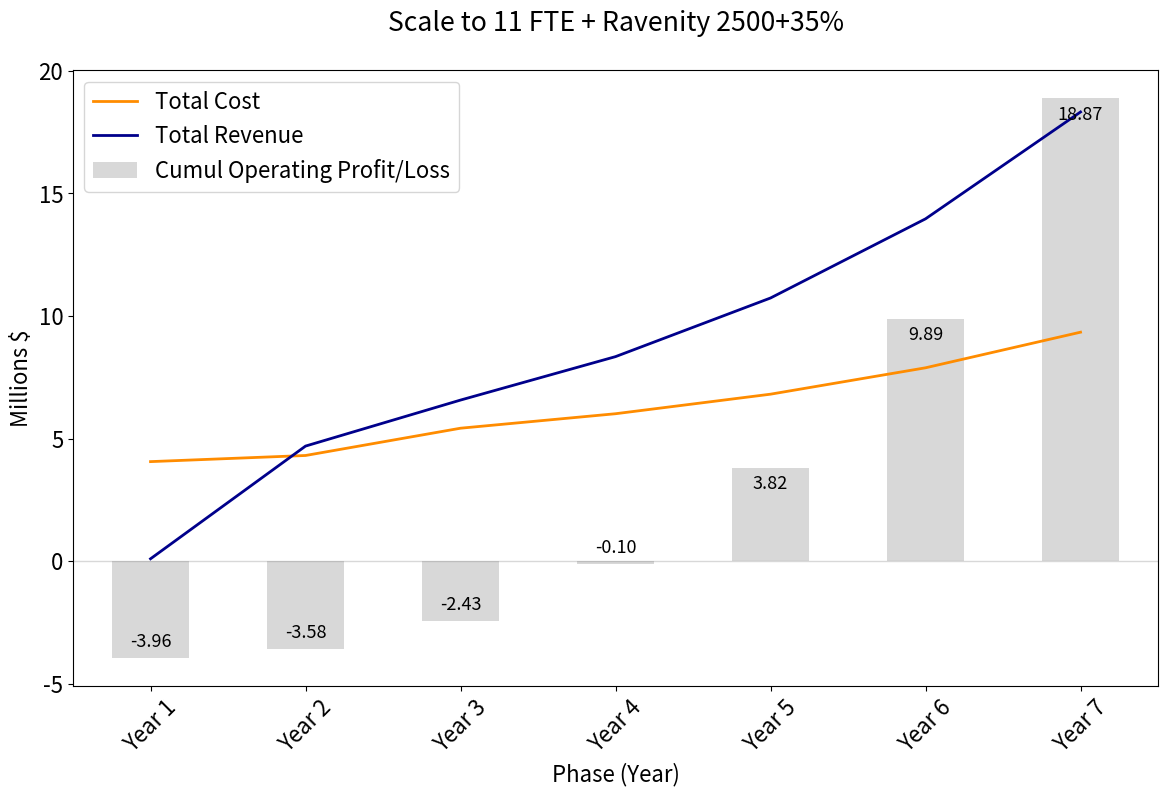
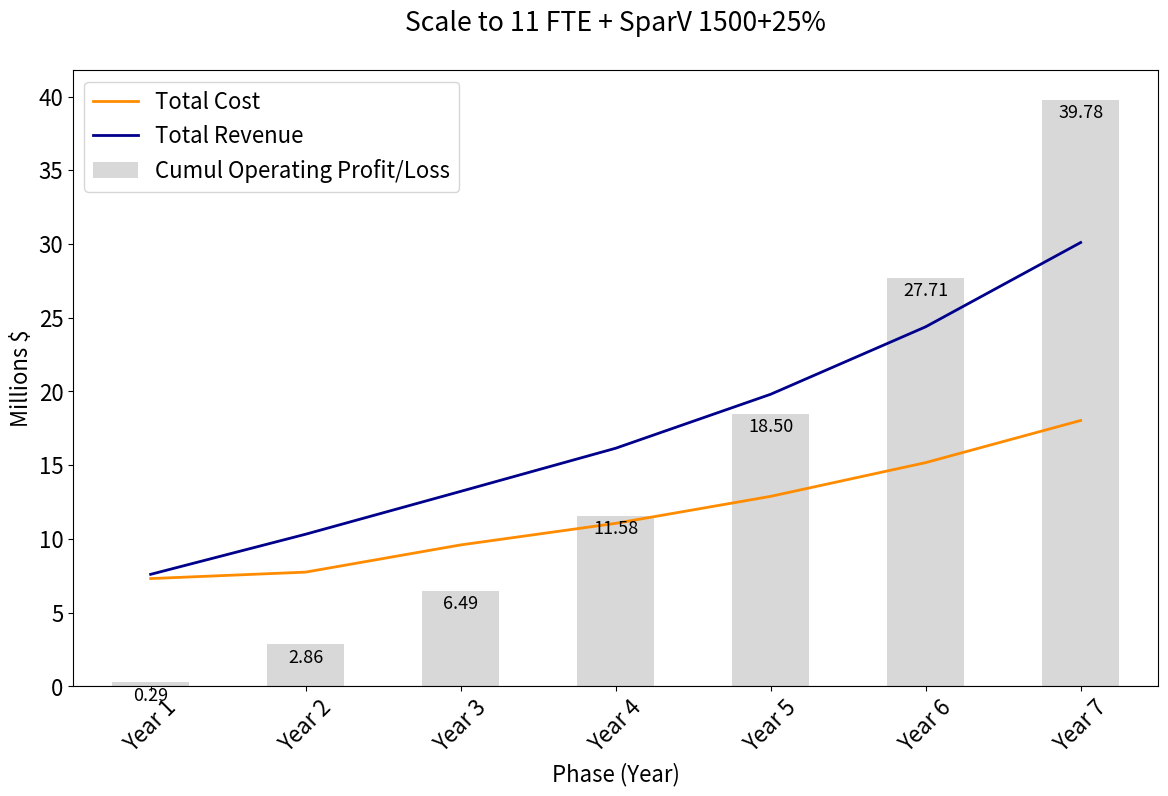
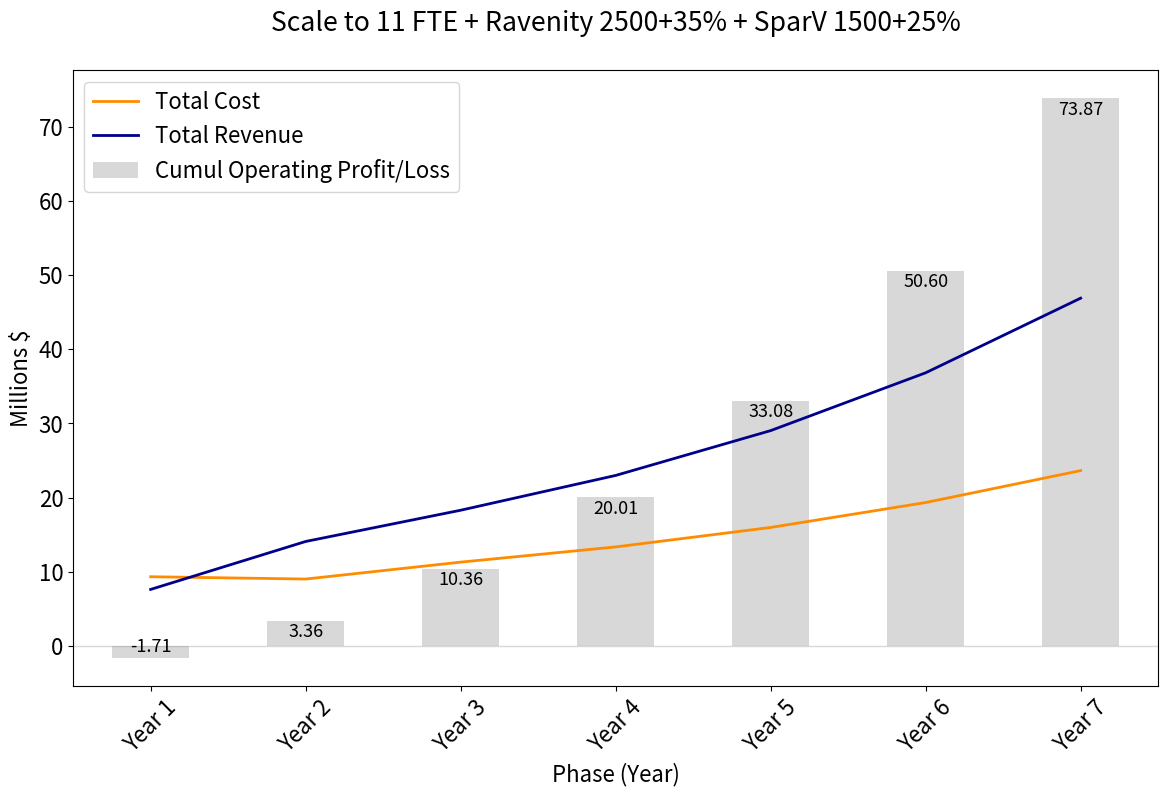

Write Python code to recreate these figures, in order.
import pandas as pd
import matplotlib.pyplot as plt
import time

# === SCENARIO DEFINITIONS ===
# Keep "Low Price High Volume" identical to the original reference scenario
# so outputs remain comparable when Eterna is disabled.
dragonfly_scenarios = [
    {
        "label": "Dragonfly 125+35%",
        "price": 45000,             # $ per unit revenue
        "cost": 10000,               # $ per unit cost
        "initial_units": 125,       # units sold in first sales year
        "growth": 1.35,             # multiplicative growth factor (compounded, int-rounded each year)
        "maturation_year": 2,       # year when validation is complete
        "maturation_cost": 4000000, # $ cost in maturation year
    },
]

# Eterna services use whole missions. Growth is an integer number of missions added per year.
eterna_service_scenarios = [
    {
        "label": "Eterna 1/wk+2/wk Services",
        "missions_per_year": 52,            # missions in first Eterna service year
        "mission_growth_per_year": 104,      # +missions each subsequent year (integer)
        "avg_revenue_per_mission": 50000, # $ per mission revenue
        "avg_cost_per_mission": 10000,     # $ per mission variable cost
        "baseline_cost": 25000,           # $ fixed annual ops cost (overhead) for Eterna
        "maturation_year": 3,       # year when validation is complete
        "maturation_cost": 4000000, # $ cost in maturation year
    },
    {
        "label": "Eterna 4/wk Services DoD", # 1 Eterna + 1 operator per mission
        "missions_per_year": 4*52,            # missions in first Eterna service year
        "mission_growth_per_year": 52,      # +missions each subsequent year (integer)
        "avg_revenue_per_mission": 55000, # $ per mission revenue
        "avg_cost_per_mission": 20000,     # $ per mission variable cost 24x7 = hrs x fte_cost_per/52/40 = $$/mission + materials
        "baseline_cost": 500000,           # $ fixed annual ops cost (overhead) for Eterna (infrastructure repair and additonal Eterna vechicles)
        "maturation_year": 2,       # year when validation is complete
        "maturation_cost": 6*300000+2000000 # $ cost in maturation year (fleet cost at $300k each Eterna) +$2M validation campaign
    },
    {
        "label": "Eterna 4/wk Services DoD yr 4", # 1 Eterna + 1 operator per mission
        "missions_per_year": 4*52,            # missions in first Eterna service year
        "mission_growth_per_year": 52,      # +missions each subsequent year (integer)
        "avg_revenue_per_mission": 55000, # $ per mission revenue
        "avg_cost_per_mission": 20000,     # $ per mission variable cost 24x7 = hrs x fte_cost_per/52/40 = $$/mission + materials
        "baseline_cost": 500000,           # $ fixed annual ops cost (overhead) for Eterna (infrastructure repair and additonal Eterna vechicles)
        "maturation_year": 4,       # year when validation is complete
        "maturation_cost": 6*300000+2000000 # $ cost in maturation year (fleet cost at $300k each Eterna) +$2M validation campaign
    }
]
ravenity_scenarios = [
    {
        "label": "Ravenity 2500+35%",
        "price": 1500,             # $ per unit revenue
        "cost": 500,               # $ per unit cost
        "initial_units": 2500,       # units sold in first sales year
        "growth": 1.35,             # multiplicative growth factor (compounded, int-rounded each year)
        "maturation_year": 1,       # year when avionics validation is complete
        "maturation_cost": 2000000, # $ cost in maturation year
    },
]
sparv_scenarios = [
    {
        "label": "SparV 1500+25%",
        "price": 5000,              # $ per unit revenue
        "cost": 2500,               # $ per unit cost (COGS)
        "initial_units": 1500,      # units sold in first sales year
        "growth": 1.25,             # multiplicative growth factor (compounded, int-rounded each year)
        "start_year": 1,            # first sales year (no pre-sales maturation period)
        "maturation_cost": 1500000,  # $ one-time cost applied in start_year
    },
]
# Finance & maturation inputs
financial_scenarios = [
    {
        "label": "Scale to 11 FTE",
        # FTEs by year (7 years)
        "fte_count_by_year": [5, 9, 11, 11, 11, 11, 11],
        "fte_cost_per": 212500,    # $/FTE/year (fully loaded)
        "business_dev_cost_year": [600000, 750000, 1000000, 1000000, 1000000, 1000000, 1000000], # $/year for business development
        "sw_development_customers": [0, 3, 5, 5, 5, 5, 5], # customers by year
        "sw_revenue_per_customer_per_year": 1880 * 150, # one developer per customer, $150/hr for year
        "other_cost": 400000,      # $/year
        "grant_revenue": 100000,   # $/year
    }
]

# Choose which combo(s) to run (no comprehensive looping required)
scenario_combinations = [
    { # Current business plan scen for Ravenity only
        "dragonfly": None,
        "eterna": None,  # set to None to disable Eterna
        "ravenity": "Ravenity 2500+35%", # set to None to disable Ravenity
        "sparv": None,   # set to None to disable SparV
        "finance": "Scale to 11 FTE",
    },
    # { # Current business plan scen for Dragonfly only
    #     "dragonfly": "Dragonfly 125+35%", # set to None to disable Dragonfly
    #     "eterna": None, #"Eterna 2+2 Services",  # set to None to disable Eterna
    #     "ravenity": None, # set to None to disable Ravenity
    #     "sparv": None,   # set to None to disable SparV
    #     "finance": "Scale to 11 FTE",
    # },
    # { # Current business plan scen for Eterna only
    #     "dragonfly": None, # set to None to disable Dragonfly
    #     "eterna": "Eterna 4/wk Services DoD", # DoD Eterna only
    #     "ravenity": None, # set to None to disable Ravenity
    #     "sparv": None,   # set to None to disable SparV
    #     "finance": "Scale to 11 FTE",
    # },
    # { # Current business plan scenario for all 3 products together
    #     "dragonfly": "Dragonfly 125+35%", # set to None to disable Dragonfly
    #     "eterna": "Eterna 4/wk Services DoD", # DoD Eterna
    #     "ravenity": "Ravenity 2500+35%", # set to None to disable Ravenity
    #     "sparv": None,   # set to None to disable SparV
    #     "finance": "Scale to 11 FTE",
    # },
    { # SparV only
        "dragonfly": None,
        "eterna": None,
        "ravenity": None,
        "sparv": "SparV 1500+25%",
        "finance": "Scale to 11 FTE",
    },
    # { # All 4 products together
    #     "dragonfly": "Dragonfly 125+35%",
    #     "eterna": "Eterna 4/wk Services DoD",
    #     "ravenity": "Ravenity 2500+35%",
    #     "sparv": "SparV 1500+25%",
    #     "finance": "Scale to 11 FTE",
    # },
        { # Ravenity + SparV products together
        "dragonfly": None,
        "eterna": None,
        "ravenity": "Ravenity 2500+35%",
        "sparv": "SparV 1500+25%",
        "finance": "Scale to 11 FTE",
    },
]

TOTAL_YEARS = 7


def run_simulation(df_scenario, eterna_scenario, ravenity_scenario, sparv_scenario, finance_scenario):
    rows = []
    cum_cashflow = 0.0
    cum_cost = 0.0
    cum_revenue = 0.0
    payback_year = None

    # Eterna starts the year AFTER its maturation year, if configured
    eterna_start_year = None
    if eterna_scenario:
        eterna_start_year = eterna_scenario["maturation_year"] + 1

    # Pre-compute Dragonfly units per year using original compounding & int rounding logic
    dragonfly_units_by_year = [0] * TOTAL_YEARS
    if df_scenario:
        units = 0
        for year in range(1, TOTAL_YEARS + 1):
            if year == df_scenario["maturation_year"] + 1:  # first sales year after maturation
                units = df_scenario["initial_units"]
            elif year > df_scenario["maturation_year"] + 1:  # subsequent sales years
                units = int(units * df_scenario["growth"])
            dragonfly_units_by_year[year - 1] = units

    # Pre-compute Ravenity units per year using original compounding & int rounding logic
    ravenity_units_by_year = [0] * TOTAL_YEARS
    if ravenity_scenario:
        units = 0
        for year in range(1, TOTAL_YEARS + 1):
            if year == ravenity_scenario["maturation_year"] + 1:  # first sales year after maturation
                units = ravenity_scenario["initial_units"]
            elif year > ravenity_scenario["maturation_year"] + 1:  # subsequent sales years
                units = int(units * ravenity_scenario["growth"])
            ravenity_units_by_year[year - 1] = units

    # Pre-compute SparV units per year; sales begin at start_year with 25% annual growth
    sparv_units_by_year = [0] * TOTAL_YEARS
    if sparv_scenario:
        units = 0
        for year in range(1, TOTAL_YEARS + 1):
            if year == sparv_scenario["start_year"]:
                units = sparv_scenario["initial_units"]
            elif year > sparv_scenario["start_year"]:
                units = int(units * sparv_scenario["growth"])
            sparv_units_by_year[year - 1] = units

    for year in range(1, TOTAL_YEARS + 1):
        # Base OPEX / grants
        fte_count = finance_scenario["fte_count_by_year"][year - 1]
        fte_cost = fte_count * finance_scenario["fte_cost_per"]
        business_dev_cost = finance_scenario["business_dev_cost_year"][year - 1]
        other_cost = finance_scenario["other_cost"]
        grant_revenue = finance_scenario["grant_revenue"]
        sw_development_revenue = finance_scenario["sw_development_customers"][year - 1] * finance_scenario["sw_revenue_per_customer_per_year"]

        # Maturation in specified years
        maturation_cost = 0
        if ravenity_scenario:
            if year == ravenity_scenario["maturation_year"]:
                maturation_cost += ravenity_scenario["maturation_cost"]
        if df_scenario:
            if year == df_scenario["maturation_year"]:
                maturation_cost += df_scenario["maturation_cost"]
        if eterna_scenario:
            if year == eterna_scenario["maturation_year"]:
                maturation_cost += eterna_scenario["maturation_cost"]
        if sparv_scenario:
            if year == sparv_scenario["start_year"]:
                maturation_cost += sparv_scenario["maturation_cost"]

        # Dragonfly sales
        uav_units = 0
        uav_revenue = 0
        uav_cost = 0
        if df_scenario:
            uav_units = dragonfly_units_by_year[year - 1]
            uav_revenue = uav_units * df_scenario["price"]
            uav_cost = uav_units * df_scenario["cost"]

        # Eterna services (integer missions, linear growth by +N per year)
        eterna_revenue = 0
        eterna_cost = 0
        if eterna_scenario and year >= eterna_start_year:
            year_index = year - eterna_start_year  # 0 in first service year
            missions = eterna_scenario["missions_per_year"] + eterna_scenario["mission_growth_per_year"] * year_index
            missions = int(max(0, missions))  # whole, non-negative
            eterna_revenue = missions * eterna_scenario["avg_revenue_per_mission"]
            eterna_cost = eterna_scenario["baseline_cost"] + missions * eterna_scenario["avg_cost_per_mission"]

        # Ravenity sales
        computer_units = 0
        computer_revenue = 0
        computer_cost = 0
        if ravenity_scenario:
            computer_units = ravenity_units_by_year[year - 1]
            computer_revenue = computer_units * ravenity_scenario["price"]
            computer_cost = computer_units * ravenity_scenario["cost"]

        # SparV sales
        sparv_units = 0
        sparv_revenue = 0
        sparv_cost = 0
        if sparv_scenario:
            sparv_units = sparv_units_by_year[year - 1]
            sparv_revenue = sparv_units * sparv_scenario["price"]
            sparv_cost = sparv_units * sparv_scenario["cost"]

        # Totals & cashflow
        total_revenue = grant_revenue + uav_revenue + eterna_revenue + sw_development_revenue + computer_revenue + sparv_revenue
        total_cost = fte_cost + business_dev_cost + other_cost + uav_cost + eterna_cost + maturation_cost + computer_cost + sparv_cost
        net_cashflow = total_revenue - total_cost

        cum_cashflow += net_cashflow
        cum_cost += total_cost
        cum_revenue += total_revenue

        if payback_year is None and cum_cashflow > 0:
            payback_year = year

        rows.append({
            "FTEs": fte_count,
            "Total FTE Cost": fte_cost / 1e6,
            "Business Dev Cost": business_dev_cost / 1e6,
            "Other Costs": other_cost / 1e6,
            "Grant Revenue": grant_revenue / 1e6,
            "SW Dev Revenue": sw_development_revenue / 1e6,
            "Dragonfly Units": uav_units,
            "Dragonfly Cost": uav_cost / 1e6,
            "Dragonfly Revenue": uav_revenue / 1e6,
            "Eterna Missions": (missions if eterna_scenario and year >= eterna_start_year else 0),
            "Eterna Cost": eterna_cost / 1e6,
            "Eterna Revenue": eterna_revenue / 1e6,
            "Ravenity Units": computer_units,
            "Ravenity Cost": computer_cost / 1e6,
            "Ravenity Revenue": computer_revenue / 1e6,
            "SparV Units": sparv_units,
            "SparV Cost": sparv_cost / 1e6,
            "SparV Revenue": sparv_revenue / 1e6,
            "Maturation Cost": maturation_cost / 1e6,
            "Total Cost": total_cost / 1e6,
            "Total Revenue": total_revenue / 1e6,
            "Oper Profit/Loss": net_cashflow / 1e6,
            "Cumul Cost": cum_cost / 1e6,
            "Cumul Revenue": cum_revenue / 1e6,
            "Cumul Oper P/L": cum_cashflow / 1e6,
        })

    # Build table with metrics as rows, years as columns
    df = pd.DataFrame(rows, index=["Year %d" % i for i in range(1, TOTAL_YEARS + 1)]).T

    # Investment / Return metrics derived from cumulative cashflow
    total_investment = -min(0, df.loc["Cumul Oper P/L"].min())
    total_return = df.loc["Cumul Oper P/L"].iloc[-1]
    roi = (total_return / total_investment) if total_investment else 0.0
    moic = ((total_return + total_investment) / total_investment) if total_investment else 0.0

    return df, total_investment, total_return, roi, moic, payback_year


# === RUN SELECTED COMBINATIONS ===
for combo in scenario_combinations:
    df_scenario =     next((d for d in dragonfly_scenarios      if combo["dragonfly"] and d["label"] == combo["dragonfly"]), None)
    eterna_scenario = next((e for e in eterna_service_scenarios if combo["eterna"]    and e["label"] == combo["eterna"]), None)
    ravenity_scenario = next((r for r in ravenity_scenarios if combo["ravenity"] and r["label"] == combo["ravenity"]), None)
    sparv_scenario =  next((s for s in sparv_scenarios if combo.get("sparv") and s["label"] == combo["sparv"]), None)
    finance_scenario = next(f for f in financial_scenarios if f["label"] == combo["finance"])

    label = finance_scenario['label']
    if df_scenario:
        label += " + %s" % (df_scenario['label'])
    if eterna_scenario:
        label += " + %s" % eterna_scenario['label']
    if ravenity_scenario:
        label += " + %s" % ravenity_scenario['label']
    if sparv_scenario:
        label += " + %s" % sparv_scenario['label']

    df_result, investment, total_return, roi, moic, payback_year = run_simulation(df_scenario, eterna_scenario, ravenity_scenario, sparv_scenario, finance_scenario)

    # --- Summary header (keep concise, include key inputs) ---
    print("\n--- Financial Summary Table (%s) ---" % label)
    if df_scenario:
        print("Dragonfly Price per Unit: $%s" % format(df_scenario['price'], ","))
        print("Dragonfly Cost per Unit:  $%s" % format(df_scenario['cost'], ","))
        print("Initial Dragonfly Units Sold (Year %s): %d" % (df_scenario['maturation_year'] + 1, df_scenario['initial_units']))
        print("Dragonfly Sales Growth Rate: %d%%" % int((df_scenario['growth'] - 1) * 100))
    if eterna_scenario:
        es = eterna_scenario
        start_year = eterna_scenario['maturation_year'] + 1
        print("Eterna Start Year: Year %d" % start_year)
        print("Eterna Missions (Y%d): %d, +%d/yr" % (start_year, es['missions_per_year'], es['mission_growth_per_year']))
        print("Eterna $/Mission: rev $%s, cost $%s (baseline $%s/yr)" % (
            format(es['avg_revenue_per_mission'], ","),
            format(es['avg_cost_per_mission'], ","),
            format(es['baseline_cost'], ",")
        ))
    if ravenity_scenario:
        print("Ravenity Price per Unit: $%s" % format(ravenity_scenario['price'], ","))
        print("Ravenity Cost per Unit:  $%s" % format(ravenity_scenario['cost'], ","))
        print("Initial Ravenity Units Sold (Year %s): %d" % (ravenity_scenario['maturation_year'] + 1, ravenity_scenario['initial_units']))
        print("Ravenity Sales Growth Rate: %d%%" % int((ravenity_scenario['growth'] - 1) * 100))
    if sparv_scenario:
        print("SparV Price per Unit:    $%s" % format(sparv_scenario['price'], ","))
        print("SparV Cost per Unit:     $%s" % format(sparv_scenario['cost'], ","))
        print("Initial SparV Units Sold (Year %d): %d" % (sparv_scenario['start_year'], sparv_scenario['initial_units']))
        print("SparV Sales Growth Rate: %d%%" % int((sparv_scenario['growth'] - 1) * 100))

    print("\n--- Investor Summary Table (%s) ---" % label)
    print("Total Investment:   $%s" % format(investment * 1e6, ",.0f"))
    print("Total Return:       $%s" % format(total_return * 1e6, ",.0f"))
    print("ROI: %.2fx" % roi)
    print("MOIC: %.2fx" % moic)
    if payback_year:
        print("Payback Period: Year %d\n" % payback_year)
    else:
        print("Payback Period: Not achieved in %d years\n" % TOTAL_YEARS)

    # --- Print table (metrics down, years across) ---
    with pd.option_context("display.float_format", "{:,.2f}".format):
        header = "%-19s" % "Phase"
        for col in df_result.columns:
            header += "%7s " % col
        print(header)

        for row in df_result.index:
            line = "%-19s" % row
            for col in df_result.columns:
                if row in ("Dragonfly Units", "Ravenity Units", "Eterna Missions", "SparV Units"):
                    line += "%7d " % int(df_result.loc[row, col])
                else:
                    line += "%7.2f " % df_result.loc[row, col]
            print(line)

    # --- Plot (lines for Total Cost/Revenue; bars for Cumul Op Profit/Loss) ---
    fig, ax = plt.subplots(figsize=(14, 8)) 
    plt.rcParams.update({'font.size': 16})

    df_result.T["Total Cost"].plot(
        kind="line",
        linewidth=2,
        ax=ax,
        grid=True,
        color = "darkorange",
        label="Total Cost",
    )

    df_result.T["Total Revenue"].plot(
        kind="line",
        linewidth=2,
        ax=ax,
        grid=True,
        color = "darkblue",
        label="Total Revenue",
    )

    df_result.T["Cumul Oper P/L"].plot(
        kind="bar",
        ax=ax,
        alpha=0.3,
        color="gray",
        label="Cumul Operating Profit/Loss"
    )

    # Bar labels inside bars (handle positive/negative)
    for idx, val in enumerate(df_result.T["Cumul Oper P/L"]):
        if val >= 0:
            y_pos = val - 0.3
            va = 'top'
        else:
            y_pos = val + 0.3
            va = 'bottom'
        ax.text(idx, y_pos, f"{val:.2f}", ha='center', va=va, fontsize=13, color="black")

    ax.set_title(label+"\n")
    ax.set_xlabel("Phase (Year)", fontsize=16)
    ax.set_ylabel("Millions $", fontsize=16)
    ax.set_xticks(range(len(df_result.columns)))
    ax.set_xticklabels(df_result.columns, rotation=45, fontsize=16)
    ax.tick_params(axis='y', labelsize=16)  # <-- Y-axis labels to 16pt
    ax.legend(fontsize=16)
    # Draw a horizontal line at y=0 across the whole width
    ax.axhline(0, color='gray', alpha=0.3, linewidth=1)
   
    plt.show(block=False)  # Use block=False to allow multiple plots in a row
    plt.pause(0.5)   # Keep window open long enough to render

plt.show()  # Show all plots at the end
